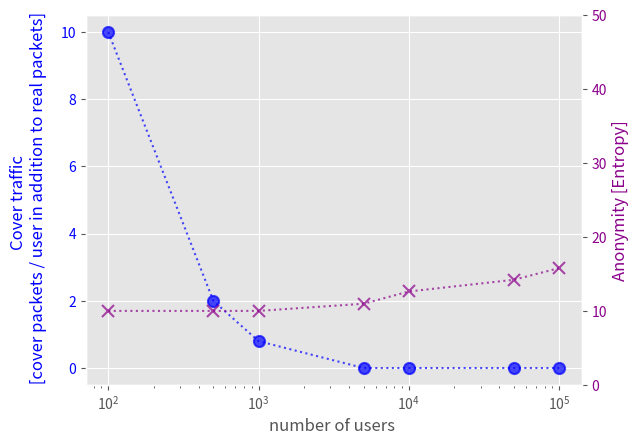

Reproduce this figure in Python.
import matplotlib.pyplot as plt
import matplotlib.ticker as ticker
import matplotlib.style as style
import seaborn as sns
import numpy as np
from matplotlib.lines import Line2D
from mpl_toolkits.mplot3d import Axes3D
from matplotlib import cm
# style.use('seaborn-poster') #sets the size of the charts
style.use('ggplot')
# sns.set_context('poster')

plt.rcParams['axes.axisbelow'] = True

def plot():
	''' This function plots how the increasing number of clients (or in other words traffic)
	allows to decrease the additional latency while still providing strong anonymity.
	'''

	stratified_users = [10, 100, 1000, 10000, 100000]
	stratified_anonymity = [11.707888666717338, 12.628707638662362, 12.592305857566098, 12.6282858011491, 12.5083943121997]
	stratified_avg_delay = [100, 10, 1, 0.1, 0.01]

	fig, ax = plt.subplots()

	color1 = 'coral'
	ax.plot(stratified_users, stratified_avg_delay, "-x", color=color1, linestyle=':', markersize=10, markeredgecolor=color1, alpha=0.7, markeredgewidth=1.5)
	ax.set_xscale('log')
	ax.set_yscale('log')
	ax.set_yticks(stratified_avg_delay)
	ax.set_ylabel("Average delay per mix node [seconds]", color=color1, fontsize=14, labelpad=12)
	ax.tick_params(axis='y', labelcolor=color1, labelsize=12)
	ax.grid()

	ax2 = ax.twinx()
	color = 'darkmagenta'
	ax2.set_ylabel('Anonymity [Entropy]', color=color, fontsize=14, labelpad=12)
	ax2.plot(stratified_users, stratified_anonymity, "-o", color=color, linestyle=':', markersize=10, markeredgecolor=color, alpha=0.7, markeredgewidth=1.5)
	ax2.set_ylim(0, 20)
	ax2.tick_params(axis='y', labelcolor=color, labelsize=12)

	ax.set_xlabel("number of users", fontsize=16, labelpad=12)
	ax.tick_params(axis='x', labelsize=12)
	ax.xaxis.set_major_formatter(ticker.FuncFormatter(lambda y, _: '{:g}'.format(y)))
	ax.yaxis.set_major_formatter(ticker.FuncFormatter(lambda y, _: '{:g}'.format(y)))

	plt.title("Nym mixnet: Volume of traffic vs Latency vs Anonymity")

	# ax.grid(False, linestyle="dashed")
	# ax2.grid(False, linestyle="dashed")
	plt.show()


def plot2():

	users = [100, 1000, 10000, 100000]
	p2p_anonymity = [1.7, 1.736641831793427, 1.5352, 1.6859023367489465]
	stratified_anonymity = [5.93, 9.314285176247050, 12.6282858011491, 15.794782851545175]
	cascade_batch_anonymity = [9.96578428, 9.96578428, 9.96578428, 9.96578428]
	multi_cascade_batch_anonymity = [9.96578428, 9.96578428, 9.96578428, 9.96578428]

	p2p_latency = [0.303, 0.309806, 0.282375, 0.285564]
	stratified_latency = [0.293462, 0.314276, 0.293368 , 0.299163]
	cascade_batch_latency = [5.387846, 1.455437, 0, 0]
	multi_cascade_batch_latency = [10.629135, 1.907647, 0, 0]

	fig, ax = plt.subplots()
	ax.set_xscale('log')

	color1 = "blue"
	ax.plot(users, p2p_anonymity, "x-", color=color1, linestyle=':', markersize=8, markeredgecolor=color1, alpha=0.7, markeredgewidth=1.5)
	ax.plot(users, stratified_anonymity, "o-", color=color1, linestyle=':', markersize=8, markeredgecolor=color1, alpha=0.7, markeredgewidth=1.5)
	ax.plot(users, cascade_batch_anonymity, "v-", color=color1, linestyle=':', markersize=8, markeredgecolor=color1, alpha=0.7, markeredgewidth=1.5)
	ax.plot(users, multi_cascade_batch_anonymity, "s-", color=color1, linestyle=':', markersize=8, markeredgecolor=color1, alpha=0.7, markeredgewidth=1.5)
	ax.tick_params(axis='y', labelcolor=color1)
	ax.set_ylabel('Anonymity [Entropy]', color=color1, fontsize=14, labelpad=12)

	ax2 = ax.twinx()
	color = 'darkmagenta'
	ax2.set_ylabel('End to End Latency [seconds]', color=color, fontsize=14, labelpad=12)
	ax2.plot(users, p2p_latency, "x-", color=color, linestyle=':', markersize=6, markeredgecolor=color, alpha=0.7, markeredgewidth=1.5)
	ax2.plot(users, stratified_latency, "o-", color=color, linestyle=':', markersize=6, markeredgecolor=color, alpha=0.7, markeredgewidth=1.5)
	ax2.plot(users, cascade_batch_latency, "v-", color=color, linestyle=':', markersize=6, markeredgecolor=color, alpha=0.7, markeredgewidth=1.5)
	ax2.plot(users, multi_cascade_batch_latency, "s-", color=color, linestyle=':', markersize=6, markeredgecolor=color, alpha=0.7, markeredgewidth=1.5)
	ax2.set_ylim(0, 20)
	ax2.tick_params(axis='y', labelcolor=color)


	# Manual legend
	legend_elements = [Line2D([0], [0], marker='x', color="black", label='P2P', alpha=0.7,
	  markerfacecolor='black', markersize=8),
	Line2D([0], [0], marker='o', color="black", label='Stratified', alpha=0.7,
	  markerfacecolor='black', markersize=8),
	  Line2D([0], [0], marker='v', color="black", label='Cascade', alpha=0.7,
	markerfacecolor='black', markersize=8),
	Line2D([0], [0], marker='s', color="black", label='MultiCascade', alpha=0.7,
	  markerfacecolor='black', markersize=8)]
	ax.legend(handles=legend_elements, bbox_to_anchor=(0,1.02,1,0.2), loc="lower left",
	mode="expand", borderaxespad=0, ncol=4)

	plt.show()


def plot3():
	''' This plot presents how different networks scale with increasing volume of traffic'''

	users = [100, 1000, 10000, 100000]
	p2p_anonymity = [1.7, 1.736641831793427, 1.6614697983186892, 1.6859023367489465]
	stratified_anonymity = [5.93, 9.314285176247050, 12.6282858011491, 15.794782851545175]
	cascade_batch_anonymity = [9.96578428, 9.96578428, 9.96578428, 9.96578428]
	multi_cascade_batch_anonymity = [9.96578428, 9.96578428, 9.96578428, 9.96578428]

	p2p_latency = [0.303, 0.309806, 0.282375, 0.285564]
	stratified_latency = [0.293462, 0.314276, 0.293368 , 0.299163]
	cascade_batch_latency = [5.387846, 1.455437, 434.290511, 2*434.290511]
	multi_cascade_batch_latency = [10.629135, 1.907647, 1.511421, 1.464655]

	fig, ax = plt.subplots(2, 2)
	fig.subplots_adjust(wspace=0.5, hspace=0.5)
	ax2 = ax[0, 0]
	ax1 = ax[0, 1]
	ax3 = ax[1, 0]
	ax4 = ax[1, 1]
	ax1.set_xscale('log')
	ax2.set_xscale('log')
	ax3.set_xscale('log')
	ax4.set_xscale('log')

	plt.xlabel("x",labelpad=10)


	# First plot
	color1 = "blue"
	ax1.tick_params(axis='y', labelcolor=color1)
	ax1.set_ylabel('Anonymity [Entropy]', color=color1, fontsize=10)
	ax1.plot(users, p2p_anonymity, "o-", color=color1, linestyle=':', markersize=8, markeredgecolor=color1, alpha=0.7, markeredgewidth=1.5)
	ax1.set_ylim(0, 20)
	#
	ax1c = ax1.twinx()
	color = 'darkmagenta'
	ax1c.tick_params(axis='y', labelcolor=color)
	ax1c.set_ylabel('End to End Latency [seconds]', color=color, fontsize=10, rotation=270, labelpad=10)
	ax1c.plot(users, p2p_latency, "x-", color=color, linestyle=':', markersize=6, markeredgecolor=color, alpha=0.7, markeredgewidth=1.5)
	ax1c.set_ylim(0, 20)

	ax1.set_xlabel(' number of users ', fontsize=10)
	ax1.set_axisbelow(True)
	ax1c.set_axisbelow(True)
	ax1c.grid()
	ax1.set_title("P2P Networks", fontsize=10)

	# Second plot
	ax2.tick_params(axis='y', labelcolor=color1)
	ax2.set_ylabel('Anonymity [Entropy]', color=color1, fontsize=10)
	ax2.plot(users, stratified_anonymity, "o-", color=color1, linestyle=':', markersize=8, markeredgecolor=color1, alpha=0.7, markeredgewidth=1.5)
	ax2.set_ylim(0, 20)

	ax2c = ax2.twinx()
	ax2c.tick_params(axis='y', labelcolor=color)
	ax2c.set_ylabel('End to End Latency [seconds]', color=color, fontsize=10, rotation=270, labelpad=10)
	ax2c.plot(users, stratified_latency, "x-", color=color, linestyle=':', markersize=6, markeredgecolor=color, alpha=0.7, markeredgewidth=1.5)
	ax2c.set_ylim(0, 20)

	ax2.set_xlabel(' number of users ', fontsize=10)
	ax2.set_axisbelow(True)
	ax2c.set_axisbelow(True)
	ax2c.grid()
	ax2.set_title("Nym Mixnet", fontsize=10)

	# Third plot
	ax3.tick_params(axis='y', labelcolor=color1)
	ax3.set_ylabel('Anonymity [Entropy]', color=color1, fontsize=10)
	ax3.plot(users, cascade_batch_anonymity, "o-", color=color1, linestyle=':', markersize=8, markeredgecolor=color1, alpha=0.7, markeredgewidth=1.5)
	ax3.set_ylim(0, 20)

	ax3c = ax3.twinx()
	ax3c.tick_params(axis='y', labelcolor=color)
	ax3c.set_ylabel('End to End Latency [seconds]', color=color, fontsize=10, rotation=270, labelpad=10)
	ax3c.set_yscale('log')
	ax3c.plot(users, cascade_batch_latency, "x-", color=color, linestyle=':', markersize=6, markeredgecolor=color, alpha=0.7, markeredgewidth=1.5)

	ax3.set_xlabel(' number of users ', fontsize=10)
	ax3.set_axisbelow(True)
	ax3c.set_axisbelow(True)
	ax3c.grid()
	ax3.set_title("Batch and Reorder Cascade", fontsize=10)

	# Fourth plot
	ax4.tick_params(axis='y', labelcolor=color1)
	ax4.set_ylabel('Anonymity [Entropy]', color=color1, fontsize=10)
	ax4.plot(users, multi_cascade_batch_anonymity, "o-", color=color1, linestyle=':', markersize=8, markeredgecolor=color1, alpha=0.7, markeredgewidth=1.5)
	ax4.set_ylim(0, 20)

	ax4c = ax4.twinx()
	ax4c.tick_params(axis='y', labelcolor=color)
	ax4c.set_ylabel('End to End Latency [seconds]', color=color, fontsize=10, rotation=270, labelpad=10)
	ax4c.plot(users, multi_cascade_batch_latency, "x-", color=color, linestyle=':', markersize=6, markeredgecolor=color, alpha=0.7, markeredgewidth=1.5)

	ax4.set_xlabel(' number of users ', fontsize=10)
	ax4.set_axisbelow(True)
	ax4c.set_axisbelow(True)
	ax4c.grid()
	ax4.set_title("Batch and Reorder MultiCascades", fontsize=10)

	plt.show()

def plot4():

	users = [100, 1000, 10000, 100000]
	p2p_anonymity = [1.7, 1.736641831793427, 1.6614697983186892, 1.6859023367489465]
	stratified_anonymity = [5.93, 9.314285176247050, 12.6282858011491, 15.794782851545175]

	p2p_anonymity_x1 = [2.9374926952227396, 3.0418098378126626, 2.95215539226739, 2.95215539226739]
	p2p_anonymity_x5 = [5.833688571119568, 6.3651610002095165, 6.6283412926062955, 6.998]
	p2p_anonymity_x10 = [7.049915494197937, 8.198744331314032, 8.638061344421837, 10]

	fig, ax = plt.subplots(nrows=1, ncols=2)
	plt.xlabel("x")
	fig.subplots_adjust(wspace=0.2)
	ax1 = ax[0]
	ax2 = ax[1]

	ax1.set_xscale('log')
	ax2.set_xscale('log')
	ax1.set_xlabel('number of users ', fontsize=10)
	ax2.set_xlabel('number of users ', fontsize=10)

	color1 = "blue"
	ax1.tick_params(axis='y', labelcolor=color1)
	ax1.set_ylabel('Anonymity [Entropy]', color=color1, fontsize=10)
	ax1.plot(users, stratified_anonymity, "o-", color=color1, linestyle=':', markersize=8, markeredgecolor=color1, alpha=0.7, markeredgewidth=1.5, label="Real traffic")
	ax1.set_ylim(0, 20)

	color2 = "mediumvioletred"
	color3 = "tomato"
	color4 = "mediumseagreen"
	ax2.tick_params(axis='y', labelcolor=color1)
	ax2.set_ylabel('Anonymity [Entropy]', color=color1, fontsize=10)
	ax2.plot(users, p2p_anonymity, "o-", color=color1, linestyle=':', markersize=8, markeredgecolor=color1, alpha=0.7, markeredgewidth=1.5, label="Real traffic")
	ax2.plot(users, p2p_anonymity_x1, "o-", color=color2, linestyle=':', markersize=8, markeredgecolor=color2, alpha=0.7, markeredgewidth=1.5, label="1:1 [Cover : Real]")
	ax2.plot(users, p2p_anonymity_x5, "o-", color=color3, linestyle=':', markersize=8, markeredgecolor=color3, alpha=0.7, markeredgewidth=1.5, label="5:1 [Cover : Real]")
	ax2.plot(users, p2p_anonymity_x10, "o-", color=color4, linestyle=':', markersize=8, markeredgecolor=color4, alpha=0.7, markeredgewidth=1.5, label="10:1 [Cover : Real]")
	ax2.set_ylim(0, 20)

	ax1.legend(loc="upper right")
	ax2.legend(loc="upper right")
	ax1.set_title("Nym mixnet", fontsize=10)
	ax2.set_title("P2P", fontsize=10)

	plt.show()


def plot5():
	''' Plots the same data as plot4 but comparing only P2P and NYM '''
	users = [100, 1000, 10000, 100000]
	p2p_anonymity = [1.7, 1.736641831793427, 1.6614697983186892, 1.6859023367489465]
	stratified_anonymity = [5.93, 9.314285176247050, 12.6282858011491, 15.794782851545175]
	# cascade_batch_anonymity = [9.96578428, 9.96578428, 9.96578428, 9.96578428]
	# multi_cascade_batch_anonymity = [9.96578428, 9.96578428, 9.96578428, 9.96578428]

	p2p_latency = [0.303, 0.309806, 0.282375, 0.285564]
	stratified_latency = [0.293462, 0.314276, 0.293368 , 0.299163]
	# cascade_batch_latency = [5.387846, 1.455437, 434.290511, 2*434.290511]
	# multi_cascade_batch_latency = [10.629135, 1.907647, 1.511421, 1.464655]

	fig1, ax1 = plt.subplots()
	ax1.set_xscale('log')
	plt.xlabel("x",labelpad=10)
	ax1.set_xlabel('number of users ', fontsize=10)

	color1 = "blue"
	color2 = "seagreen"
	ax1.plot(users, p2p_anonymity, "o-", color=color1, linestyle=':', markersize=8, markeredgecolor=color1, alpha=0.7, markeredgewidth=1.5)
	# ax1.plot(users, stratified_anonymity, "o-", color=color2, linestyle=':', markersize=8, markeredgecolor=color2, alpha=0.8, markeredgewidth=1.5)
	ax1.tick_params(axis='y', labelcolor=color1)
	ax1.set_ylabel('Anonymity [Entropy]', color=color1, fontsize=14, labelpad=12)
	ax1.set_ylim(0, 20)

	ax2 = ax1.twinx()
	color = 'darkmagenta'
	ax2.set_ylabel('End to End Latency [seconds]', color=color, fontsize=14, labelpad=12)
	ax2.plot(users, p2p_latency, "x-", color=color, linestyle=':', markersize=6, markeredgecolor=color, alpha=0.7, markeredgewidth=1.5)
	# ax2.plot(users, stratified_latency, "x-", color=color2, linestyle=':', markersize=6, markeredgecolor=color2, alpha=0.7, markeredgewidth=1.5)
	ax2.set_ylim(0, 2)
	ax2.tick_params(axis='y', labelcolor=color)
	ax2.grid()



	# Manual legend
	legend_elements = [Line2D([0], [0], marker='o', color=color1, label='P2P Anonymity', alpha=0.7,
	  markerfacecolor=color1, markersize=8),
	# Line2D([0], [0], marker='o', color=color2, label='Nym Anonymity', alpha=0.7,
	#   markerfacecolor=color2, markersize=8),
		  Line2D([0], [0], marker='x', color=color, label='P2P Latency', alpha=0.7,
  	 	  markerfacecolor=color, markersize=8),
		  	 	# Line2D([0], [0], marker='x', color=color2, label='Nym Latency', alpha=0.7,
		  	 	#   markerfacecolor=color2, markersize=8),
				  ]

	ax1.legend(handles=legend_elements, bbox_to_anchor=(0,1.02,1,0.2), loc="lower left",
	mode="expand", borderaxespad=0, ncol=4)


	plt.show()


def plot6():

	''' Plots the same data as plot4 but comparing only cascade and NYM '''
	users = [100, 1000, 10000, 100000]
	stratified_anonymity = [5.93, 9.314285176247050, 12.6282858011491, 15.794782851545175]
	cascade_batch_anonymity = [9.96578428, 9.96578428, 9.96578428, 9.96578428]

	stratified_latency = [0.293462, 0.314276, 0.293368 , 0.299163]
	cascade_batch_latency = [5.387846, 1.455437, 434.290511, 2*434.290511]

	fig1, ax1 = plt.subplots()
	ax1.set_xscale('log')
	plt.xlabel("x",labelpad=10)
	ax1.set_xlabel('number of users ', fontsize=10)

	color1 = "blue"
	color2 = "seagreen"
	ax1.plot(users, cascade_batch_anonymity, "o-", color=color1, linestyle=':', markersize=8, markeredgecolor=color1, alpha=0.9, markeredgewidth=1.5)
	# ax1.plot(users, stratified_anonymity, "o-", color=color2, linestyle=':', markersize=8, markeredgecolor=color2, alpha=0.9, markeredgewidth=1.5)
	ax1.tick_params(axis='y', labelcolor=color1)
	ax1.set_ylabel('Anonymity [Entropy]', color=color1, fontsize=14, labelpad=12)
	ax1.set_ylim(0, 20)

	ax2 = ax1.twinx()
	color = 'darkmagenta'
	ax2.set_ylabel('End to End Latency [seconds]', color=color, fontsize=14, labelpad=12)
	ax2.plot(users, cascade_batch_latency, "x-", color=color, linestyle=':', markersize=6, markeredgecolor=color, alpha=0.7, markeredgewidth=1.5)
	# ax2.plot(users, stratified_latency, "x-", color=color2, linestyle=':', markersize=6, markeredgecolor=color2, alpha=0.8, markeredgewidth=1.5)
	ax2.set_yscale('log')
	ax2.set_ylim(0, 100000)
	ax2.tick_params(axis='y', labelcolor=color)
	ax2.grid()


	# Manual legend
	legend_elements = [Line2D([0], [0], marker='o', color=color1, label='Cascade Anonymity', alpha=0.7,
	  markerfacecolor=color1, markersize=8),
	# Line2D([0], [0], marker='o', color=color2, label='Nym Anonymity', alpha=0.7,
	#   markerfacecolor=color2, markersize=8),
		  Line2D([0], [0], marker='x', color=color, label='Cascade Latency', alpha=0.7,
  	 	  markerfacecolor=color, markersize=8),
		  	 	# Line2D([0], [0], marker='x', color=color2, label='Nym Latency', alpha=0.7,
		  	 	#   markerfacecolor=color2, markersize=8),
				  ]

	ax1.legend(handles=legend_elements, bbox_to_anchor=(0,1.02,1,0.2), loc="lower left",
	mode="expand", borderaxespad=0, ncol=4)


	plt.show()

def plot7():

	''' Plots the same data as plot4 but comparing only multicascade and NYM '''
	users = [100, 1000, 10000, 100000]
	stratified_anonymity = [5.93, 9.314285176247050, 12.6282858011491, 15.794782851545175]
	multi_cascade_batch_anonymity = [9.96578428, 9.96578428, 9.96578428, 9.96578428]

	stratified_latency = [0.293462, 0.314276, 0.293368 , 0.299163]
	multi_cascade_batch_latency = [10.629135, 1.907647, 1.511421, 1.464655]

	fig1, ax1 = plt.subplots()
	ax1.set_xscale('log')
	plt.xlabel("x",labelpad=10)
	ax1.set_xlabel('number of users ', fontsize=10)

	color1 = "blue"
	color2 = "seagreen"
	ax1.plot(users, multi_cascade_batch_anonymity, "o-", color=color1, linestyle=':', markersize=8, markeredgecolor=color1, alpha=0.9, markeredgewidth=1.5)
	# ax1.plot(users, stratified_anonymity, "o-", color=color2, linestyle=':', markersize=8, markeredgecolor=color2, alpha=0.9, markeredgewidth=1.5)
	ax1.tick_params(axis='y', labelcolor=color1)
	ax1.set_ylabel('Anonymity [Entropy]', color=color1, fontsize=14, labelpad=12)
	ax1.set_ylim(0, 20)

	ax2 = ax1.twinx()
	color = 'darkmagenta'
	ax2.set_ylabel('End to End Latency [seconds]', color=color, fontsize=14, labelpad=12)
	ax2.plot(users, multi_cascade_batch_latency, "x-", color=color, linestyle=':', markersize=6, markeredgecolor=color, alpha=0.7, markeredgewidth=1.5)
	# ax2.plot(users, stratified_latency, "x-", color=color2, linestyle=':', markersize=6, markeredgecolor=color2, alpha=0.7, markeredgewidth=1.5)
	ax2.set_ylim(0, 20)
	ax2.tick_params(axis='y', labelcolor=color)
	ax2.grid()


	# Manual legend
	legend_elements = [Line2D([0], [0], marker='o', color=color1, label='MultiCascade Anonymity', alpha=0.7,
	  markerfacecolor=color1, markersize=8),
	# Line2D([0], [0], marker='o', color=color2, label='Nym Anonymity', alpha=0.7,
	#   markerfacecolor=color2, markersize=8),
		  Line2D([0], [0], marker='x', color=color, label='MultiCascade Latency', alpha=0.7,
  	 	  markerfacecolor=color, markersize=8),
		  	 	# Line2D([0], [0], marker='x', color=color2, label='Nym Latency', alpha=0.7,
		  	 	#   markerfacecolor=color2, markersize=8),
				  ]

	ax1.legend(handles=legend_elements, bbox_to_anchor=(0,1.02,1,0.2), loc="lower left",
	mode="expand", borderaxespad=0, ncol=4)


	plt.show()


def plot8():
	''' This plot shows how the volumes of cover traffic decrease when the number of users increases '''

	users = [100, 500, 1000, 5000, 10000, 50000, 100000]
	cover_traffic = [10, 2, 0.5, 0, 0, 0, 0]

	fig1, ax1 = plt.subplots()
	ax1.set_xscale('log')
	ax1.set_xlabel('number of users ', fontsize=10)
	color1 = "blue"
	ax1.plot(users, cover_traffic, "o-", color=color1, linestyle=':', markersize=8, markeredgecolor=color1, alpha=0.7, markeredgewidth=1.5)

	ax1.tick_params(axis='y', labelcolor=color1)
	ax1.set_ylabel('Cover traffic \n [cover packets / user in addition to real packets]', color=color1, fontsize=14, labelpad=10)

	ax1.set_title("Cover traffic needed to ensure entropy at least 10", fontsize=10)

	# n = [58, 651, 393, 203, 123, 111, 111]
	# for i, txt in enumerate(n):
	# 	ax1.annotate(txt, (users[i], cover_traffic[i]+0.2))

	# plt.show()
	plt.savefig('tmp.png')

def plot9():
	''' This plot shows how the volumes of cover traffic decrease when the number of users increases.
		It is the same as previous plot but with annotations'''

	users = [100, 500, 1000, 5000, 10000, 50000, 100000]
	cover_traffic = [10, 2, 0.8, 0, 0, 0, 0]
	# real_traffic = [100, 500, 1000, 5000, 10000, 50000, 100000]
	# 100, 500, 1000, 5K, 10K, 50K, 100K
	anonymity = [10, 10, 10, 10.971285488698075, 12.6282858011491, 14.211534326347138, 15.794782851545175]
	anonymity = [10, 10, 10, 10.971285488698075, 12.6282858011491, 14.211534326347138, 15.794782851545175]

	fig1, ax1 = plt.subplots()
	ax1.set_xscale('log')
	ax1.set_xlabel('number of users ', fontsize=12)
	color1 = "blue"
	ax1.plot(users, cover_traffic, "o-", color=color1, linestyle=':', markersize=8, markeredgecolor=color1, alpha=0.7, markeredgewidth=1.5)

	ax1.tick_params(axis='y', labelcolor=color1)
	ax1.set_ylabel('Cover traffic \n [cover packets / user in addition to real packets]', color=color1, fontsize=12, labelpad=10)

	ax2 = ax1.twinx()
	color = 'darkmagenta'
	ax2.plot(users, anonymity, "x-", color=color, linestyle=':', markersize=8, markeredgecolor=color, alpha=0.7, markeredgewidth=1.5)
	ax2.tick_params(axis='y', labelcolor=color)
	ax2.set_ylabel('Anonymity [Entropy]', color=color)
	ax2.set_ylim(0, 50)
	ax2.grid()

	# ax1.set_title("Cover traffic needed to ensure entropy at least 10", fontsize=14)

	# n = [1000, 1000, 1000, 203, 123, 111, 111]
	# for i, txt in enumerate(anonymity):
	# 	ax1.annotate(txt, (users[i], cover_traffic[i]+0.2))

	# plt.show()
	plt.savefig('tmp.png')

if __name__ == "__main__":
	plot9()
